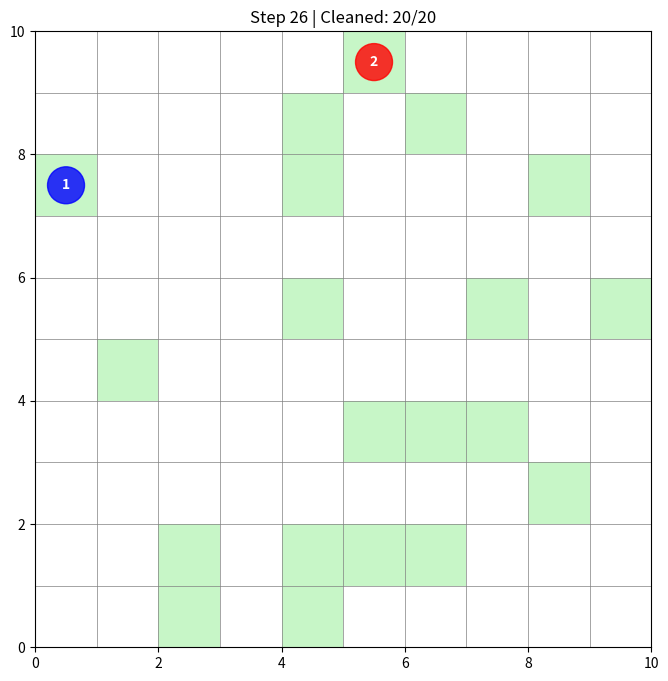

Here is the Python script that generated this plot:
"""
Cleaning Crew Coordination - Simple Implementation
Two bots clean a grid cooperatively
"""
import random
import matplotlib.pyplot as plt
import matplotlib.patches as patches
from collections import deque

# ============= ENVIRONMENT =============
class Grid:
    def __init__(self, size=10):
        self.size = size
        self.agents = {}
    
    def add_agent(self, agent_id, pos):
        self.agents[agent_id] = pos
    
    def move_agent(self, agent_id, pos):
        if 0 <= pos[0] < self.size and 0 <= pos[1] < self.size:
            self.agents[agent_id] = pos
            return True
        return False
    
    def get_neighbors(self, pos):
        x, y = pos
        neighbors = []
        for dx, dy in [(0,1), (1,0), (0,-1), (-1,0)]:
            nx, ny = x + dx, y + dy
            if 0 <= nx < self.size and 0 <= ny < self.size:
                neighbors.append((nx, ny))
        return neighbors

# ============= AGENT =============
class CleaningBot:
    def __init__(self, bot_id, start_pos):
        self.id = bot_id
        self.pos = start_pos
        self.path = []
        self.cleaned = set()
        self.tasks = []
    
    def assign_tasks(self, cells):
        self.tasks = list(cells)
    
    def move(self):
        if self.path:
            self.pos = self.path.pop(0)
        return self.pos
    
    def clean(self):
        self.cleaned.add(self.pos)

# ============= PATHFINDING (A*) =============
def astar(start, goal, grid, avoid=None):
    if avoid is None:
        avoid = set()
    
    def heuristic(a, b):
        return abs(a[0] - b[0]) + abs(a[1] - b[1])
    
    frontier = [(0, start)]
    came_from = {start: None}
    cost = {start: 0}
    
    while frontier:
        frontier.sort()
        _, current = frontier.pop(0)
        
        if current == goal:
            break
        
        for next_pos in grid.get_neighbors(current):
            if next_pos in avoid:
                continue
            
            new_cost = cost[current] + 1
            if next_pos not in cost or new_cost < cost[next_pos]:
                cost[next_pos] = new_cost
                priority = new_cost + heuristic(next_pos, goal)
                frontier.append((priority, next_pos))
                came_from[next_pos] = current
    
    # Reconstruct path
    if goal not in came_from:
        return []
    
    path = []
    current = goal
    while current:
        path.append(current)
        current = came_from[current]
    path.reverse()
    return path

# ============= TASK ALLOCATION =============
def divide_tasks(dirty_cells, pos1, pos2):
    """Divide tasks based on proximity"""
    tasks1, tasks2 = [], []
    
    for cell in dirty_cells:
        dist1 = abs(cell[0] - pos1[0]) + abs(cell[1] - pos1[1])
        dist2 = abs(cell[0] - pos2[0]) + abs(cell[1] - pos2[1])
        
        if dist1 <= dist2:
            tasks1.append(cell)
        else:
            tasks2.append(cell)
    
    return tasks1, tasks2

# ============= VISUALIZATION =============
def visualize(grid, dirty, cleaned, step, total):
    plt.clf()
    plt.xlim(0, grid.size)
    plt.ylim(0, grid.size)
    plt.gca().set_aspect('equal')
    plt.title(f'Step {step} | Cleaned: {len(cleaned)}/{total}')
    
    # Grid lines
    for i in range(grid.size + 1):
        plt.axvline(i, color='gray', linewidth=0.5)
        plt.axhline(i, color='gray', linewidth=0.5)
    
    # Dirty cells (brown)
    for x, y in dirty:
        rect = patches.Rectangle((x, y), 1, 1, facecolor='brown', alpha=0.5)
        plt.gca().add_patch(rect)
    
    # Cleaned cells (green)
    for x, y in cleaned:
        rect = patches.Rectangle((x, y), 1, 1, facecolor='lightgreen', alpha=0.5)
        plt.gca().add_patch(rect)
    
    # Agents
    colors = ['blue', 'red']
    for idx, (agent_id, pos) in enumerate(grid.agents.items()):
        x, y = pos
        circle = patches.Circle((x + 0.5, y + 0.5), 0.3, color=colors[idx], alpha=0.8)
        plt.gca().add_patch(circle)
        plt.text(x + 0.5, y + 0.5, str(agent_id), ha='center', va='center', 
                color='white', fontweight='bold')
    
    plt.pause(0.05)

# ============= MAIN SIMULATION =============
def run_simulation():
    print("Starting Cleaning Crew Simulation...")
    print("=" * 50)
    
    # Setup
    GRID_SIZE = 10
    NUM_DIRTY = 20
    
    grid = Grid(GRID_SIZE)
    
    # Create dirty cells
    dirty_cells = set()
    while len(dirty_cells) < NUM_DIRTY:
        x, y = random.randint(0, GRID_SIZE-1), random.randint(0, GRID_SIZE-1)
        dirty_cells.add((x, y))
    
    # Initialize bots
    bot1 = CleaningBot(1, (0, 0))
    bot2 = CleaningBot(2, (GRID_SIZE-1, GRID_SIZE-1))
    
    grid.add_agent(1, bot1.pos)
    grid.add_agent(2, bot2.pos)
    
    # Divide tasks
    tasks1, tasks2 = divide_tasks(dirty_cells, bot1.pos, bot2.pos)
    bot1.assign_tasks(tasks1)
    bot2.assign_tasks(tasks2)
    
    print(f"Bot 1: {len(tasks1)} tasks | Bot 2: {len(tasks2)} tasks")
    
    # Simulation
    plt.figure(figsize=(8, 8))
    steps = 0
    max_steps = 300
    
    while steps < max_steps:
        # Plan paths if needed
        if not bot1.path and bot1.tasks:
            remaining = [c for c in bot1.tasks if c not in bot1.cleaned]
            if remaining:
                target = min(remaining, key=lambda c: abs(c[0]-bot1.pos[0]) + abs(c[1]-bot1.pos[1]))
                path = astar(bot1.pos, target, grid, {bot2.pos})
                if path:
                    bot1.path = path[1:]
        
        if not bot2.path and bot2.tasks:
            remaining = [c for c in bot2.tasks if c not in bot2.cleaned]
            if remaining:
                target = min(remaining, key=lambda c: abs(c[0]-bot2.pos[0]) + abs(c[1]-bot2.pos[1]))
                path = astar(bot2.pos, target, grid, {bot1.pos})
                if path:
                    bot2.path = path[1:]
        
        # Move bots
        new_pos1 = bot1.move()
        new_pos2 = bot2.move()
        
        if steps % 5 == 0:
            print(f"Bot 1: Moved to {new_pos1}")
            print(f"Bot 2: Moved to {new_pos2}")
        
        grid.move_agent(1, new_pos1)
        grid.move_agent(2, new_pos2)
        
        # Clean
        if bot1.pos in dirty_cells:
            bot1.clean()
            if steps % 5 == 0:
                print(f"Bot 1: Cleaned cell at {bot1.pos}")
        if bot2.pos in dirty_cells:
            bot2.clean()
            if steps % 5 == 0:
                print(f"Bot 2: Cleaned cell at {bot2.pos}")
        
        # Print grid every 5 steps
        if steps % 5 == 0:
            cleaned = bot1.cleaned | bot2.cleaned
            remaining_dirty = dirty_cells - cleaned
            print("\nCurrent Grid:")
            for y in range(grid.size-1, -1, -1):
                row = ""
                for x in range(grid.size):
                    pos = (x, y)
                    if pos == bot1.pos and pos == bot2.pos:
                        row += "X "
                    elif pos == bot1.pos:
                        row += "1 "
                    elif pos == bot2.pos:
                        row += "2 "
                    elif pos in cleaned:
                        row += "C "
                    elif pos in remaining_dirty:
                        row += "D "
                    else:
                        row += "· "
                print(row)
            print(f"Cleaned: {len(cleaned)}/{len(dirty_cells)}")
            print()
        
        # Visualize
        cleaned = bot1.cleaned | bot2.cleaned
        remaining_dirty = dirty_cells - cleaned
        
        if steps % 5 == 0:  # Update every 5 steps for speed
            visualize(grid, remaining_dirty, cleaned, steps, len(dirty_cells))
        
        steps += 1
        
        # Check if done
        if not remaining_dirty:
            break
    
    # Final results
    total_cleaned = len(bot1.cleaned | bot2.cleaned)
    efficiency = (total_cleaned / len(dirty_cells)) * 100
    
    print(f"\n{'='*50}")
    print(f"RESULTS:")
    print(f"  Total Steps: {steps}")
    print(f"  Cells Cleaned: {total_cleaned}/{len(dirty_cells)}")
    print(f"  Bot 1: {len(bot1.cleaned)} cells")
    print(f"  Bot 2: {len(bot2.cleaned)} cells")
    print(f"  Efficiency: {efficiency:.1f}%")
    print(f"{'='*50}")
    
    visualize(grid, set(), bot1.cleaned | bot2.cleaned, steps, len(dirty_cells))
    plt.show()

if __name__ == "__main__":
    run_simulation()
